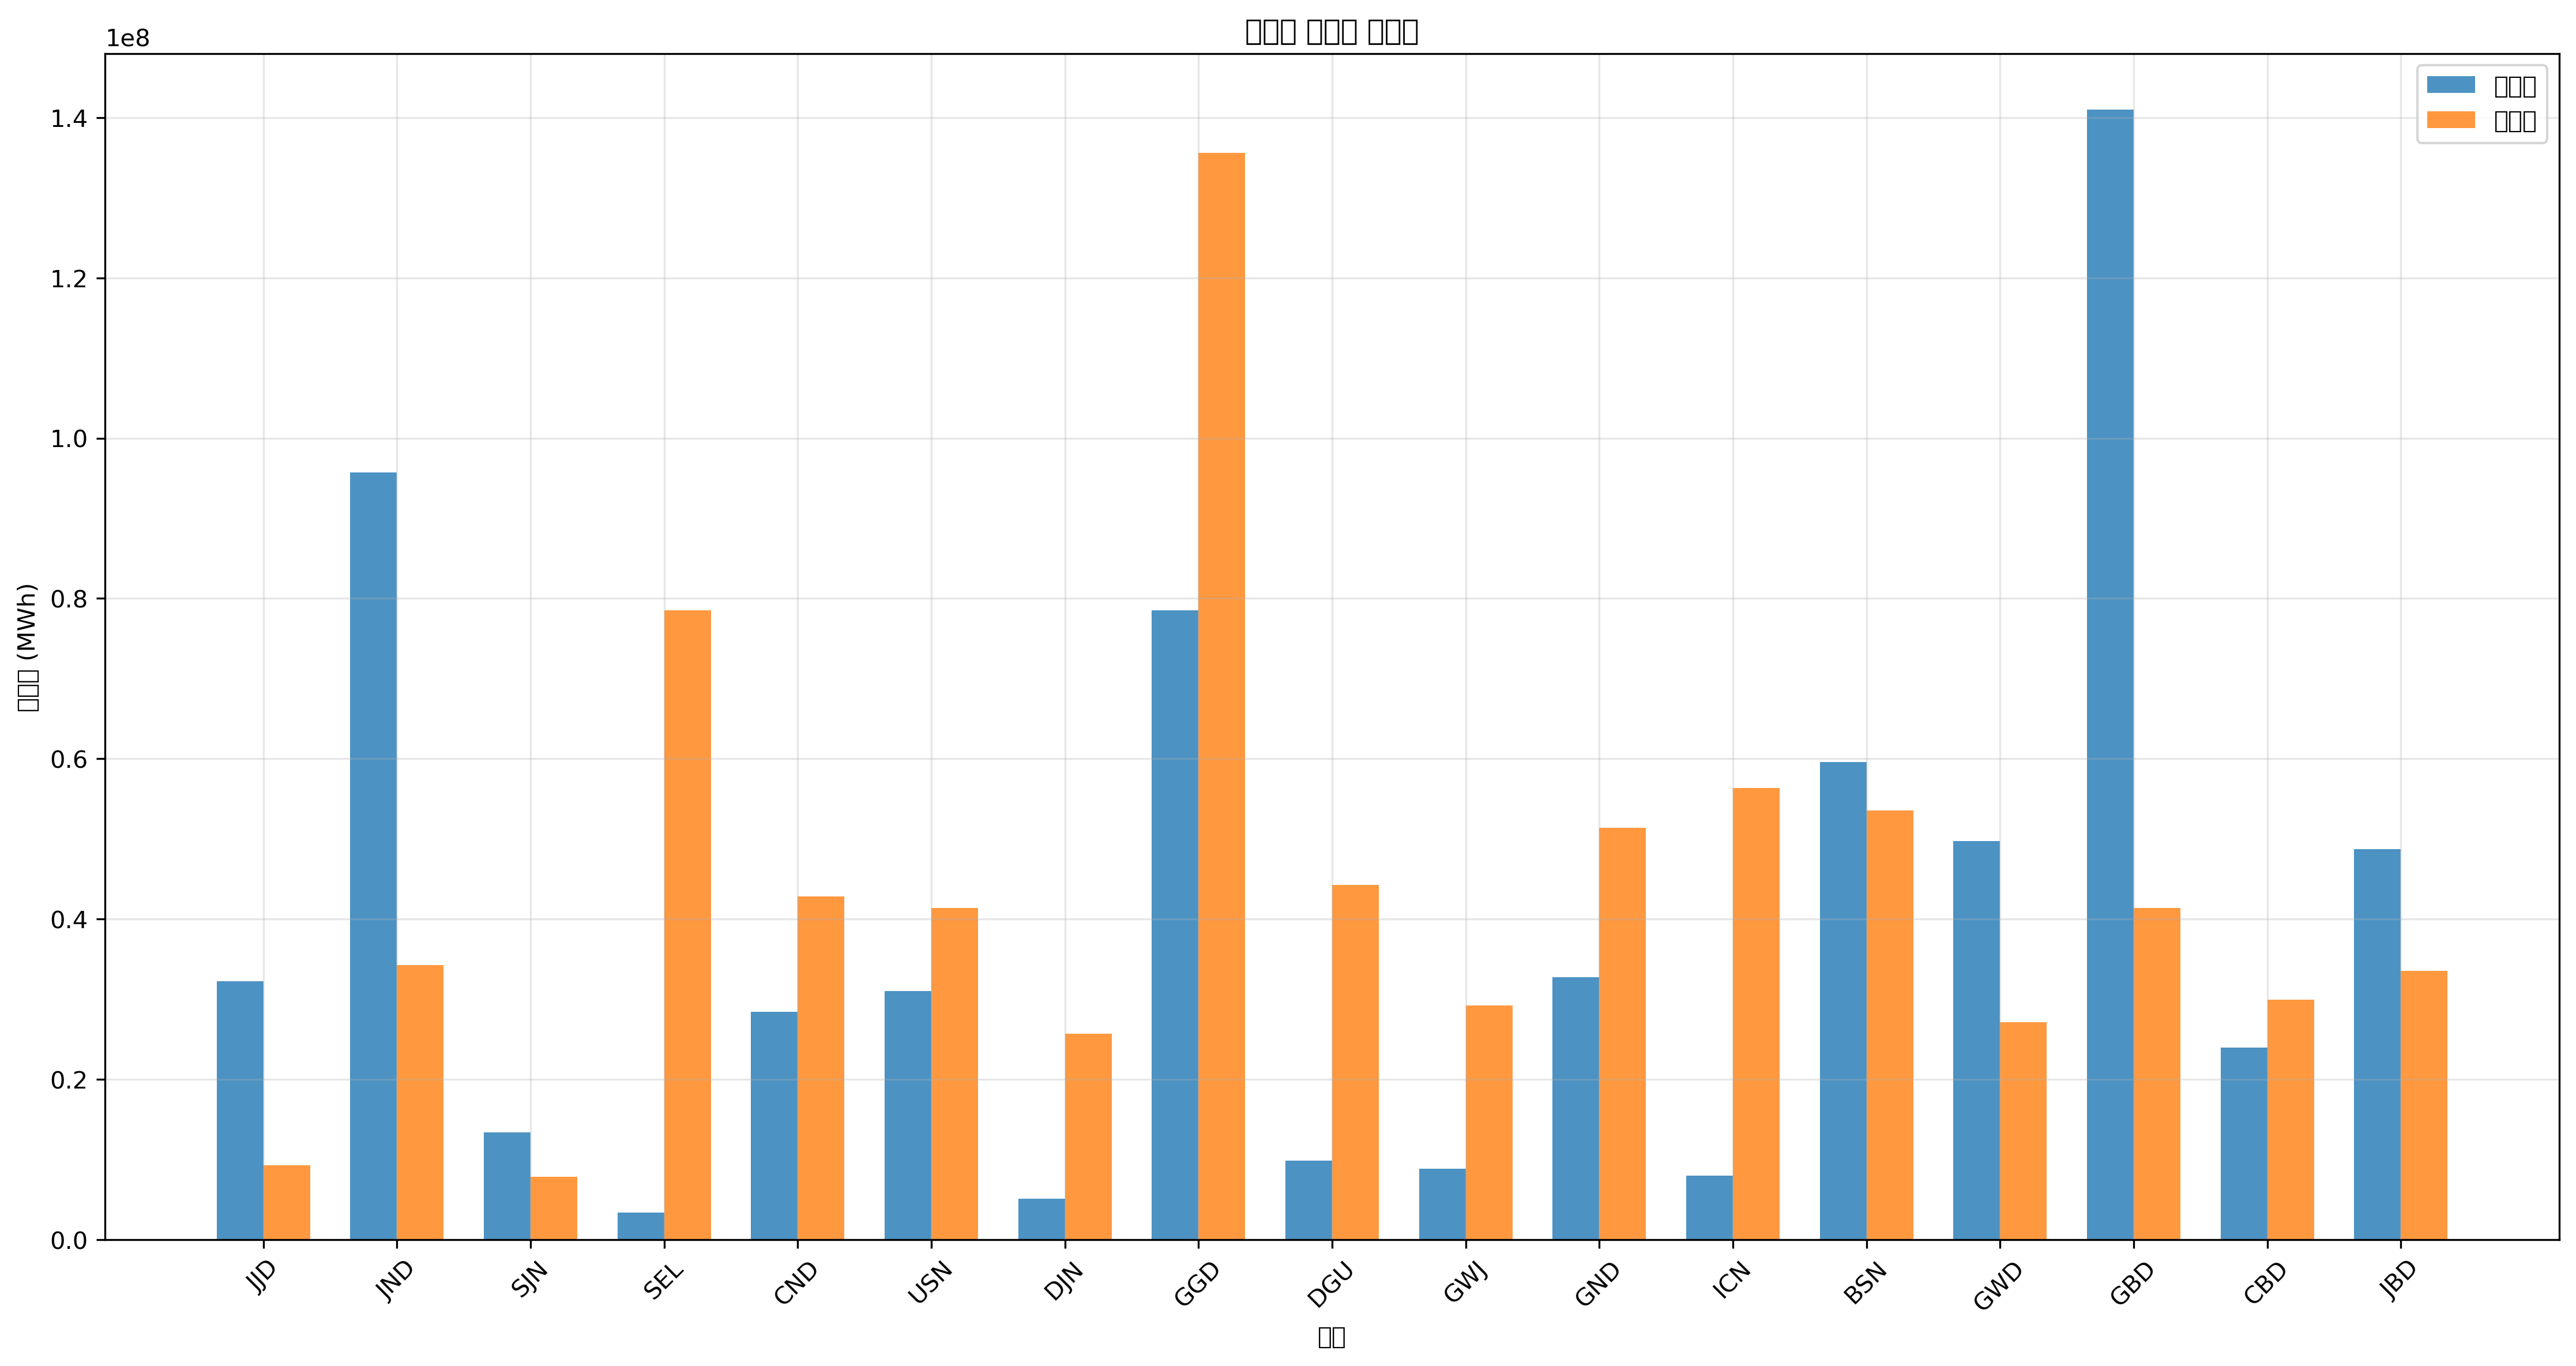

Values plotted in this chart, from the file beside it:
지역, 발전량(MWh), 부하량(MWh), 밸런스(MWh)
JJD, 32263909, 9277922, 22985987
JND, 95700945, 34254630, 61446315
SJN, 13428190, 7844379, 5583811
SEL, 3366818, 78493925, -75127107
CND, 28413957, 42815780, -14401823
USN, 31042311, 41382237, -10339925
DJN, 5156029, 25683452, -20527423
GGD, 78536770, 135574947, -57038177
DGU, 9867513, 44239296, -34371783
GWJ, 8841763, 29257283, -20415520
GND, 32788985, 51376931, -18587946
ICN, 8027926, 56374277, -48346351
BSN, 59583031, 53517218, 6065813
GWD, 49708534, 27116995, 22591539
GBD, 140953738, 41382237, 99571501
CBD, 24008058, 29974054, -5965996
JBD, 48698470, 33537858, 15160613
